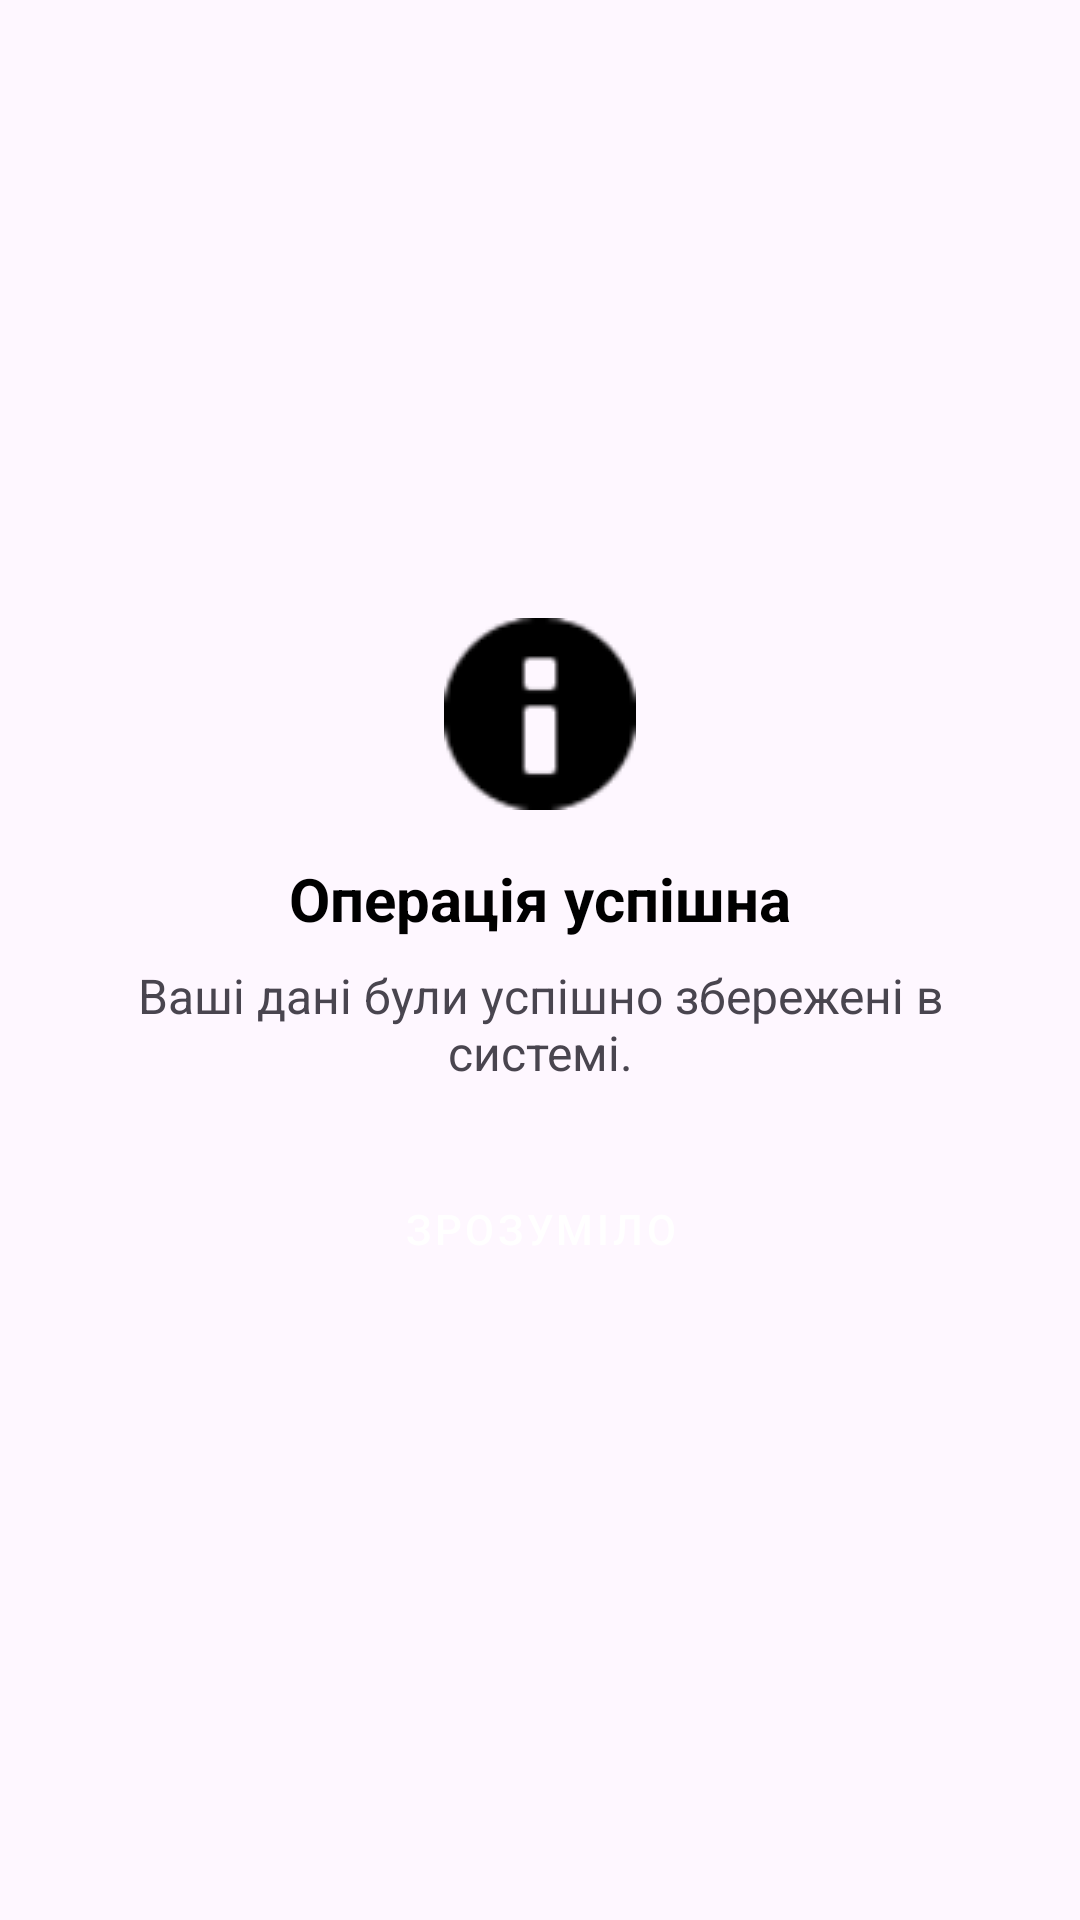

Reconstruct the res/layout file that produces this screen, plus the resources it refers to.
<!-- AndroidManifest.xml: application theme Theme.Hw -->
<!-- res/layout/dialog_info.xml -->
<?xml version="1.0" encoding="utf-8"?>
<LinearLayout xmlns:android="http://schemas.android.com/apk/res/android"
    xmlns:app="http://schemas.android.com/apk/res-auto"
    android:layout_width="match_parent"
    android:layout_height="wrap_content"
    android:background="@drawable/bg_dialog"
    android:orientation="vertical"
    android:padding="24dp"
    android:gravity="center">

    <ImageView
        android:layout_width="64dp"
        android:layout_height="64dp"
        android:src="@android:drawable/ic_dialog_info"
        android:layout_marginBottom="16dp"
        app:tint="@color/black" />

    <TextView
        android:layout_width="wrap_content"
        android:layout_height="wrap_content"
        android:text="Операція успішна"
        android:textSize="20sp"
        android:textStyle="bold"
        android:textColor="@android:color/black"
        android:layout_marginBottom="8dp"/>

    <TextView
        android:layout_width="wrap_content"
        android:layout_height="wrap_content"
        android:text="Ваші дані були успішно збережені в системі."
        android:textSize="16sp"
        android:gravity="center"
        android:layout_marginBottom="24dp"/>

    <Button
        android:id="@+id/btn_ok"
        android:layout_width="match_parent"
        android:layout_height="wrap_content"
        android:text="Зрозуміло"
        android:backgroundTint="@android:color/black"
        android:textColor="@android:color/white"
        style="@style/Widget.MaterialComponents.Button" />

</LinearLayout>
<!-- resources referenced by this layout -->
<resources>
  <style name="Theme.Hw" parent="Base.Theme.Hw" />
  <style name="Base.Theme.Hw" parent="Theme.Material3.DayNight.NoActionBar">
          
          
      </style>
  <!-- not gathered from this repository: default colours our renderer supplied (Android Studio template values) -->
  <color name="black">#FF000000</color>
</resources>
